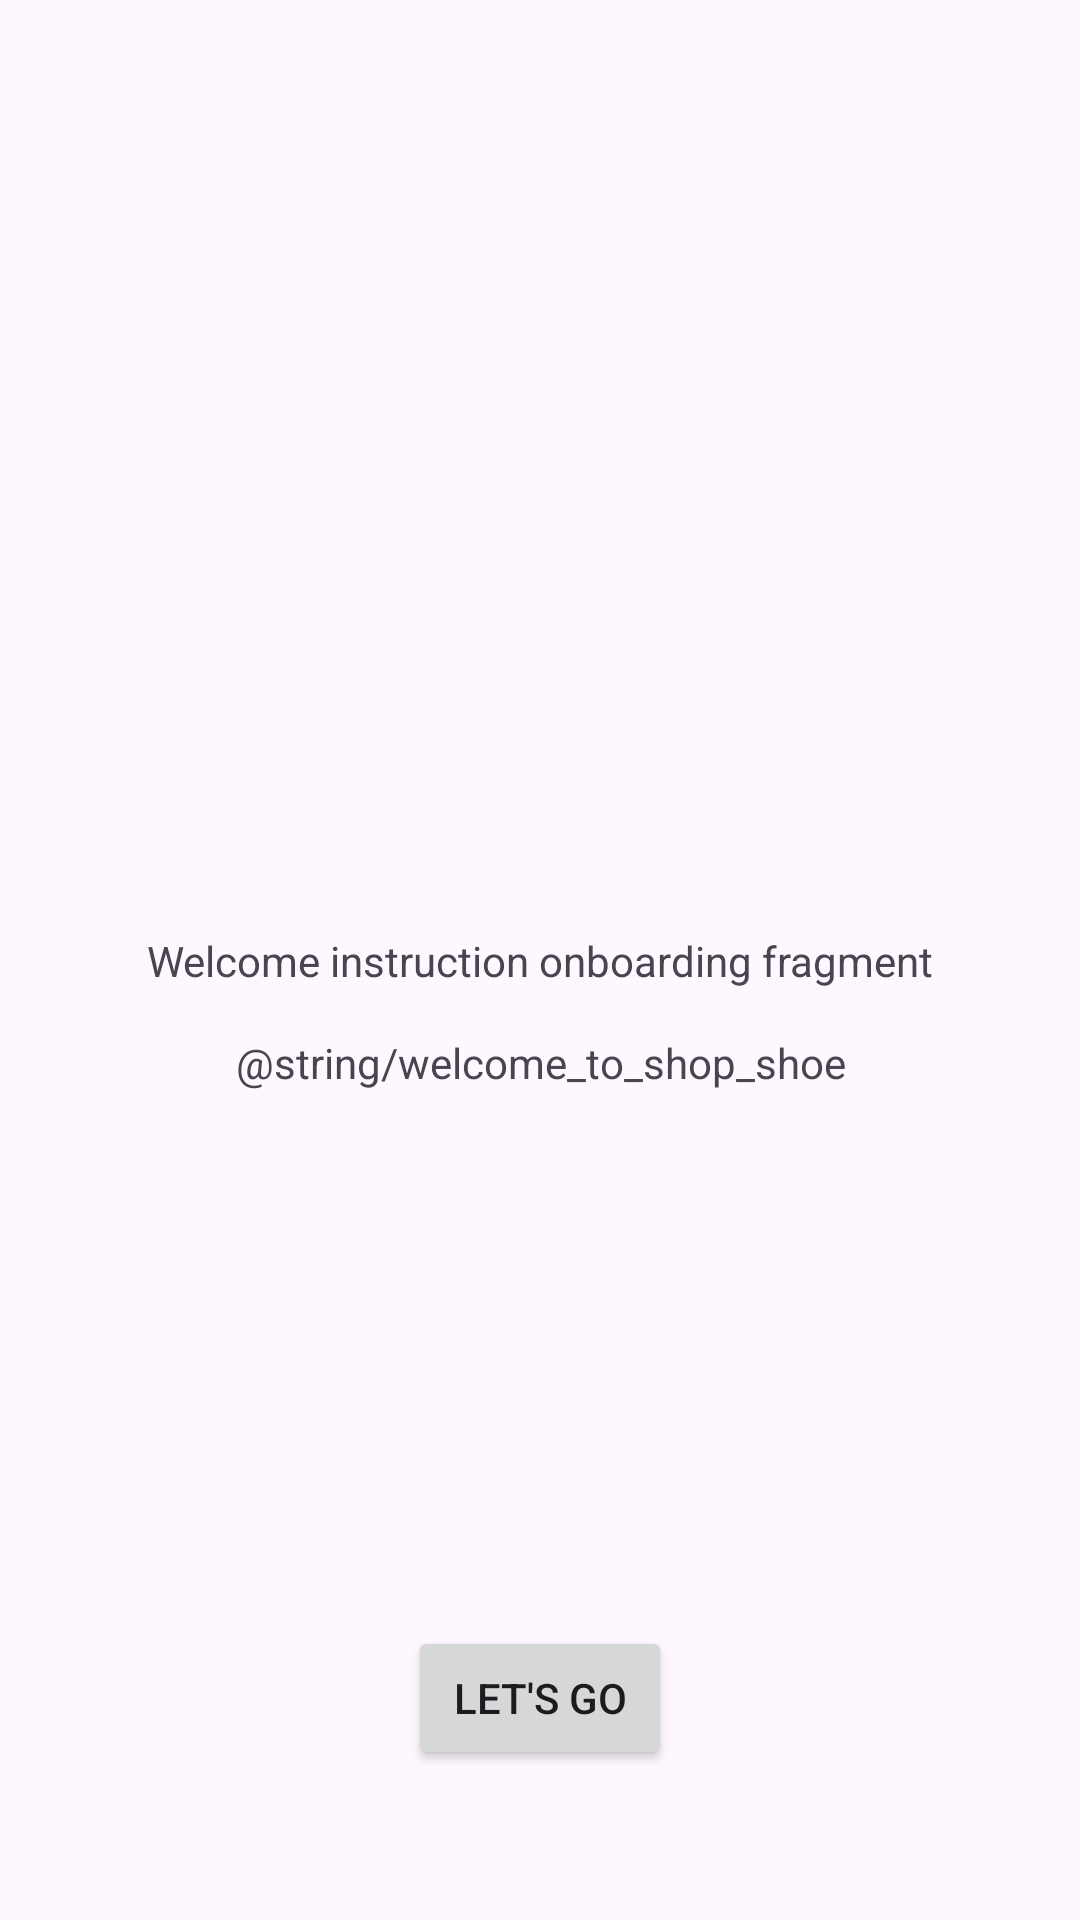

This screen was rendered from an Android layout file. Write that file and the resources it references.
<!-- AndroidManifest.xml: application theme Theme.ShoeStoreInventory -->
<!-- res/layout/instructions_onboarding_fragment.xml -->
<?xml version="1.0" encoding="utf-8"?>
<layout xmlns:android="http://schemas.android.com/apk/res/android">

    
    

    <androidx.constraintlayout.widget.ConstraintLayout xmlns:app="http://schemas.android.com/apk/res-auto"
        android:layout_width="match_parent"
        android:layout_height="match_parent">

        <TextView
            android:id="@+id/welcome_onboarding"
            android:layout_width="match_parent"
            android:layout_height="wrap_content"
            android:gravity="center"
            android:text="@string/welcome_instruction_onboarding_fragment"
            app:layout_constraintBottom_toBottomOf="parent"
            app:layout_constraintEnd_toEndOf="parent"
            app:layout_constraintStart_toStartOf="parent"
            app:layout_constraintTop_toTopOf="parent" />


        <TextView
            android:layout_width="match_parent"
            android:layout_height="wrap_content"
            android:layout_marginTop="15dp"
            android:gravity="center"
            android:text="@string/welcome_to_shop_shoe"
            app:layout_constraintEnd_toEndOf="parent"
            app:layout_constraintStart_toStartOf="parent"
            app:layout_constraintTop_toBottomOf="@+id/welcome_onboarding" />

        <Button
            android:id="@+id/next_page"
            android:layout_width="wrap_content"
            android:layout_height="wrap_content"
            android:layout_marginBottom="50dp"
            android:text="@string/start"
            app:layout_constraintBottom_toBottomOf="parent"
            app:layout_constraintEnd_toEndOf="parent"
            app:layout_constraintStart_toStartOf="parent" />

    </androidx.constraintlayout.widget.ConstraintLayout>
</layout>
<!-- resources referenced by this layout -->
<resources>
  <string name="start">Let\'s go</string>
  <string name="welcome_instruction_onboarding_fragment">Welcome instruction onboarding fragment</string>
  <style name="Theme.ShoeStoreInventory" parent="Base.Theme.ShoeStoreInventory" />
  <style name="Base.Theme.ShoeStoreInventory" parent="Theme.Material3.DayNight.NoActionBar">
          
          
      </style>
</resources>
